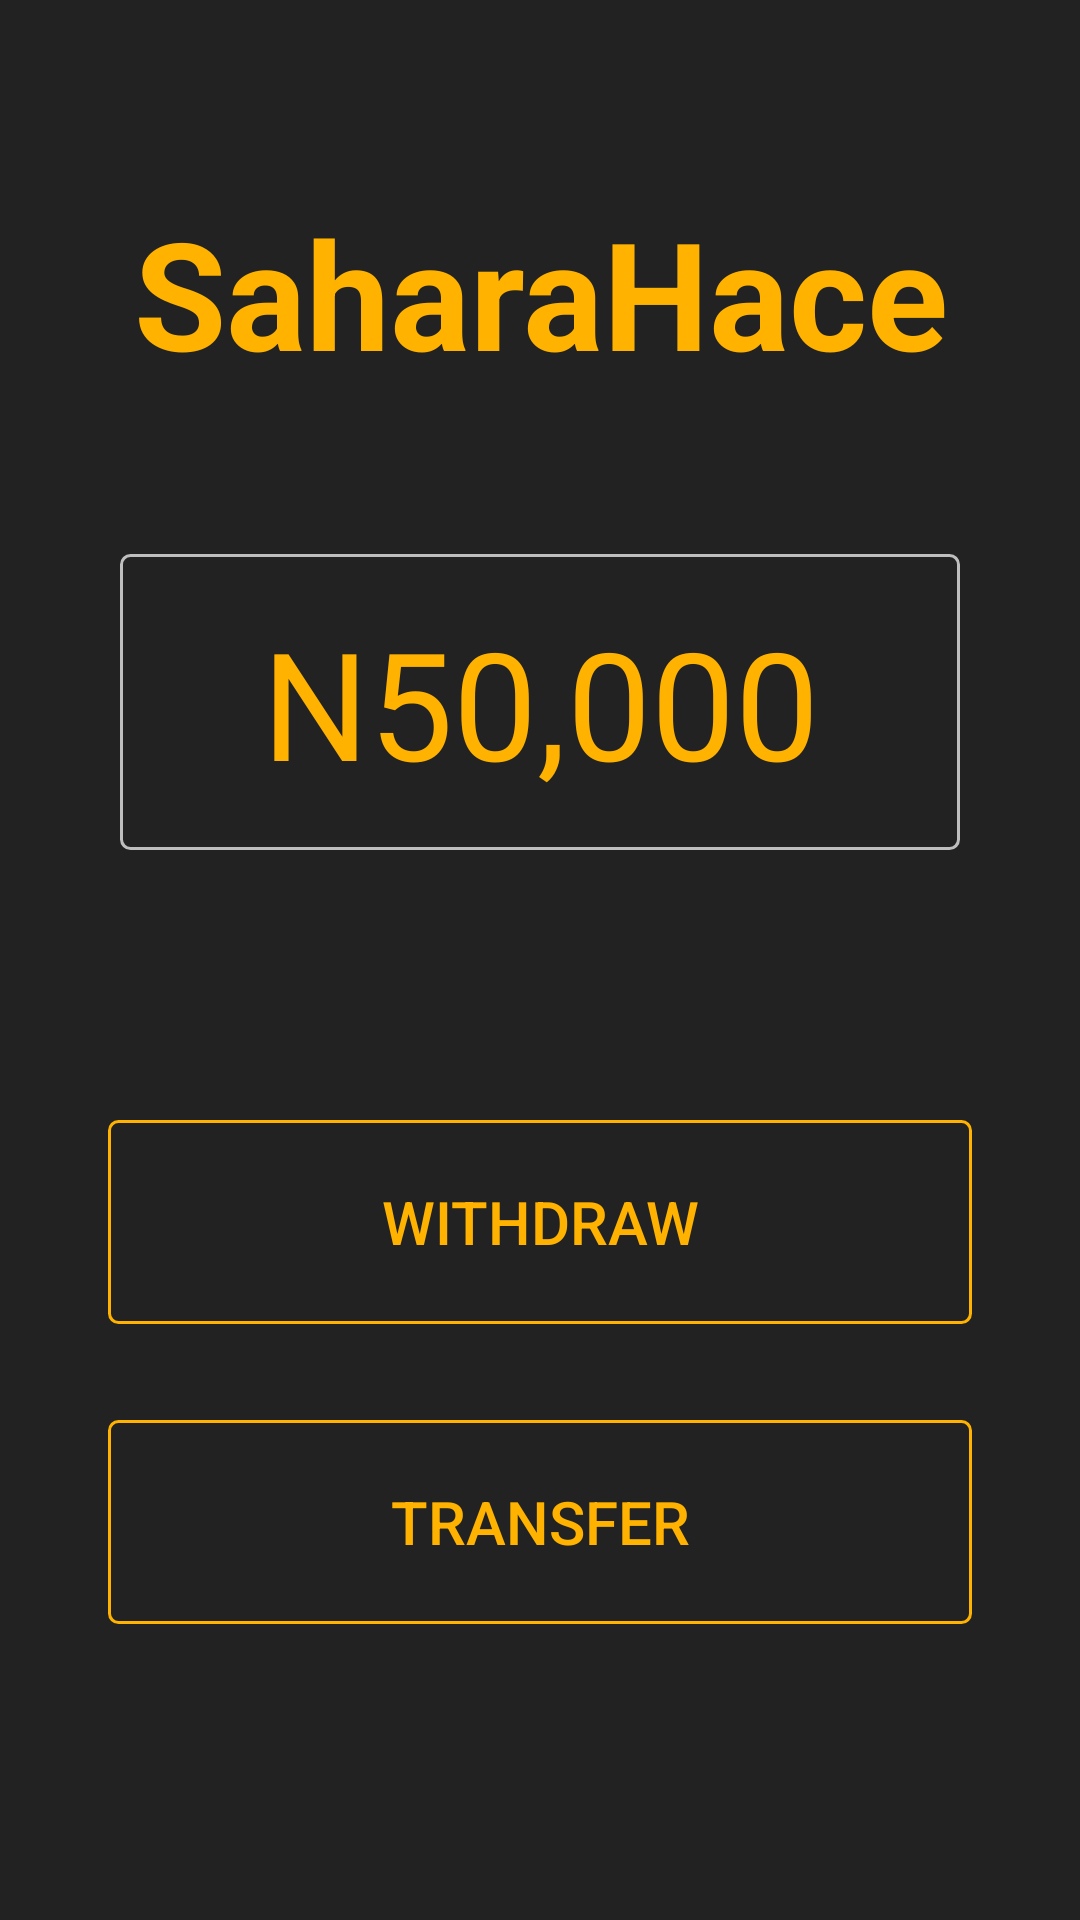

Layout XML and referenced resources for this Android screen:
<!-- AndroidManifest.xml: application theme AppTheme -->
<!-- res/layout/wallet.xml -->
<?xml version="1.0" encoding="utf-8"?>
<android.support.constraint.ConstraintLayout xmlns:android="http://schemas.android.com/apk/res/android"
    xmlns:app="http://schemas.android.com/apk/res-auto"
    xmlns:tools="http://schemas.android.com/tools"
    android:layout_width="match_parent"
    android:layout_height="match_parent"
    android:background="@color/colorAccent">

    <android.support.constraint.ConstraintLayout
        android:layout_width="match_parent"
        android:layout_height="match_parent"
        android:background="@color/colorAccent"
        android:padding="16dp">

        <Button
            android:id="@+id/button15"
            android:layout_width="0dp"
            android:layout_height="68dp"
            android:layout_marginStart="20dp"
            android:layout_marginTop="32dp"
            android:layout_marginEnd="20dp"
            android:background="@drawable/button_border"
            android:text="Transfer"
            android:textAlignment="center"
            android:textColor="@color/colorPrimary"
            android:textSize="20sp"
            app:layout_constraintEnd_toEndOf="parent"
            app:layout_constraintHorizontal_bias="0.0"
            app:layout_constraintStart_toStartOf="parent"
            app:layout_constraintTop_toBottomOf="@+id/button14" />

        <Button
            android:id="@+id/button14"
            android:layout_width="0dp"
            android:layout_height="68dp"
            android:layout_marginStart="20dp"
            android:layout_marginTop="90dp"
            android:layout_marginEnd="20dp"
            android:background="@drawable/button_border"
            android:text="Withdraw"
            android:textAlignment="center"
            android:textColor="@color/colorPrimary"
            android:textSize="20sp"
            app:layout_constraintEnd_toEndOf="parent"
            app:layout_constraintStart_toStartOf="parent"
            app:layout_constraintTop_toBottomOf="@+id/textView18" />

        <TextView
            android:id="@+id/textView17"
            android:layout_width="wrap_content"
            android:layout_height="wrap_content"
            android:layout_marginStart="8dp"
            android:layout_marginTop="48dp"
            android:layout_marginEnd="8dp"
            android:text="SaharaHace"
            android:textAlignment="center"
            android:textColor="@color/colorPrimary"
            android:textSize="50sp"
            android:textStyle="bold"
            app:layout_constraintEnd_toEndOf="parent"
            app:layout_constraintHorizontal_bias="0.5"
            app:layout_constraintStart_toStartOf="parent"
            app:layout_constraintTop_toTopOf="parent" />

        <TextView
            android:id="@+id/textView18"
            android:layout_width="0dp"
            android:layout_height="wrap_content"
            android:layout_marginStart="24dp"
            android:layout_marginTop="54dp"
            android:layout_marginEnd="24dp"
            android:background="@drawable/button_border_white"
            android:padding="16dp"
            android:text="N50,000"
            android:textAlignment="center"
            android:textColor="@color/colorPrimary"
            android:textSize="50sp"
            app:layout_constraintEnd_toEndOf="parent"
            app:layout_constraintStart_toStartOf="parent"
            app:layout_constraintTop_toBottomOf="@+id/textView17" />
    </android.support.constraint.ConstraintLayout>
</android.support.constraint.ConstraintLayout>
<!-- resources referenced by this layout -->
<resources>
  <color name="colorAccent">#222222</color>
  <color name="colorPrimary">#FFB300</color>
  <!-- drawable button_border (drawable) -->
  <?xml version="1.0" encoding="utf-8"?>
  <shape xmlns:android="http://schemas.android.com/apk/res/android">
      <stroke
          android:width="1dp"
          android:color="@color/colorPrimary">
      </stroke>
      <corners
          android:radius="3dp"
          ></corners>
  </shape>
  <!-- drawable button_border_white (drawable) -->
  <?xml version="1.0" encoding="utf-8"?>
  <shape xmlns:android="http://schemas.android.com/apk/res/android">
      <stroke
          android:width="1dp"
          android:color="#B4FFFFFF">
      </stroke>
      <corners
          android:radius="3dp"
          ></corners>
  </shape>
  <style name="AppTheme" parent="Theme.AppCompat.Light.NoActionBar">
          
          <item name="colorPrimary">@color/colorPrimary</item>
          <item name="colorPrimaryDark">@color/colorPrimaryDark</item>
          <item name="colorAccent">@color/colorPrimary</item>
          <item name="editTextColor">@color/white</item>
          <item name="android:textColorHint">#B4FFFFFF</item>
      </style>
  <color name="colorPrimaryDark">#ff8f00</color>
  <color name="white">#FFFFFF</color>
</resources>
